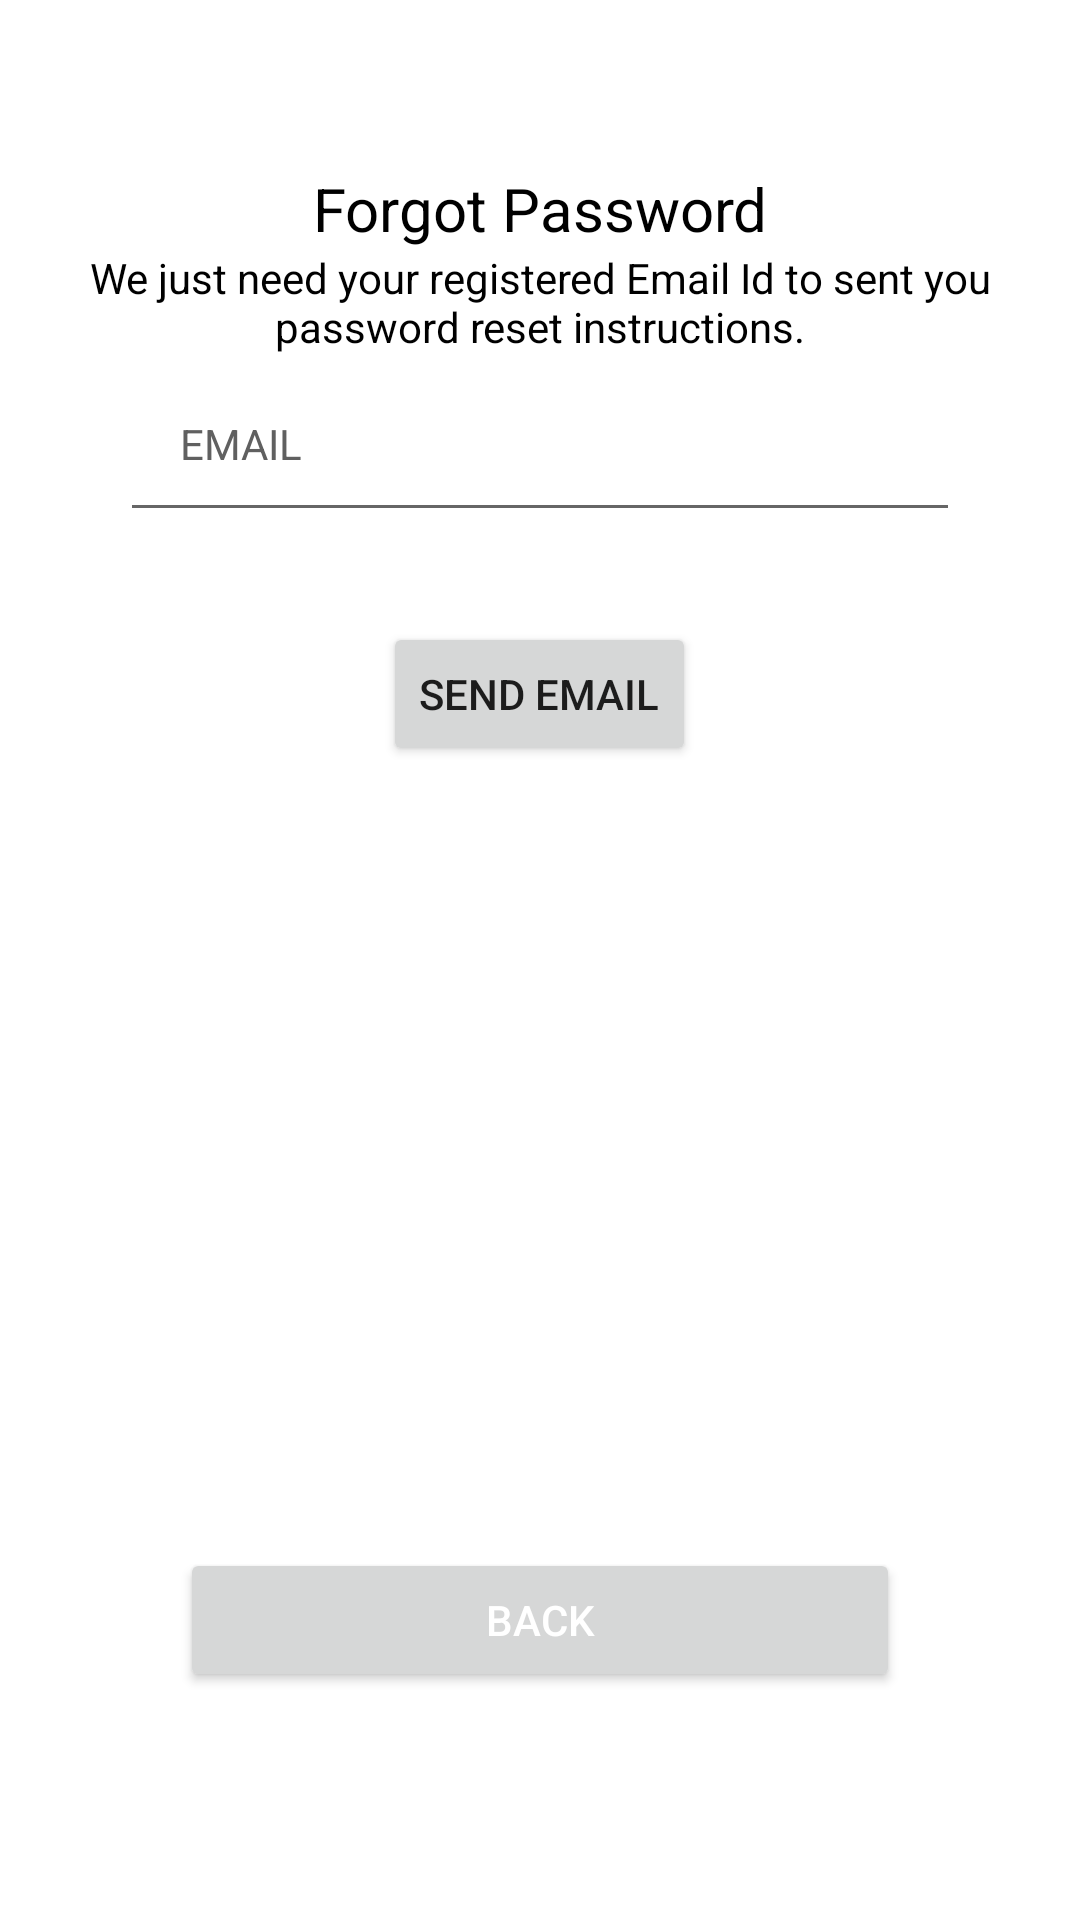

Produce the Android XML layout that renders to this screen, including the resource entries it uses.
<!-- AndroidManifest.xml: application theme Theme.DigitalBooks -->
<!-- res/layout/activity_reset_password.xml -->
<?xml version="1.0" encoding="utf-8"?>
<RelativeLayout xmlns:android="http://schemas.android.com/apk/res/android"
    xmlns:app="http://schemas.android.com/apk/res-auto"
    xmlns:tools="http://schemas.android.com/tools"
    android:layout_width="match_parent"
    android:layout_height="match_parent"
    tools:context=".ResetPasswordActivity">

    <androidx.appcompat.widget.Toolbar
        android:id="@+id/toolbar"
        android:layout_width="match_parent"
        android:layout_height="wrap_content"
        android:layout_alignParentTop="true"
        android:minHeight="?attr/actionBarSize"
        android:theme="?attr/actionBarTheme"
        android:layout_alignParentLeft="true">

        <TextView
            android:layout_width="match_parent"
            android:layout_height="wrap_content"
            android:text="RESET PASSWORD"
            android:textStyle="bold"
            android:textColor="#ffff"
            android:textSize="20sp"
            android:textAlignment="center"
            />
    </androidx.appcompat.widget.Toolbar>

    <LinearLayout
        android:layout_width="match_parent"
        android:layout_height="match_parent"
        android:layout_below="@+id/toolbar"
        android:orientation="vertical"
        android:layout_centerHorizontal="true">

        <LinearLayout
            android:layout_width="match_parent"
            android:layout_marginStart="20dp"
            android:layout_marginEnd="20dp"
            android:orientation="vertical"
            android:layout_height="wrap_content"
            android:layout_marginBottom="20dp"
            android:gravity="center">

            <LinearLayout
                android:layout_width="match_parent"
                android:layout_height="360dp"
                android:layout_marginBottom="100dp"
                android:orientation="vertical">

                <TextView
                    android:layout_width="wrap_content"
                    android:layout_height="wrap_content"
                    android:layout_gravity="center_horizontal"
                    android:text="Forgot Password"
                    android:textColor="@color/black"
                    android:textSize="20dp" />

                <TextView
                    android:layout_width="wrap_content"
                    android:layout_height="wrap_content"
                    android:gravity="center_horizontal"
                    android:padding="@dimen/activity_horizontal_margin"
                    android:text="We just need your registered Email Id to sent you password reset instructions."
                    android:textColor="@color/black"
                    android:textSize="14dp" />

                <EditText
                    android:layout_width="match_parent"
                    android:layout_height="wrap_content"
                    android:drawableLeft="@drawable/ic_baseline_mail_outline_24"
                    android:layout_marginEnd="20dp"
                    android:id="@+id/email"
                    android:layout_marginStart="20dp"
                    android:textSize="14sp"
                    android:drawablePadding="10dp"
                    android:hint="EMAIL"
                    android:padding="20dp"
                    android:textColorHint="#606060"
                    android:inputType="textEmailAddress"/>

                <Button
                    android:layout_width="wrap_content"
                    android:layout_height="wrap_content"
                    android:layout_gravity="center"
                    android:id="@+id/btn_reset_password"
                    android:layout_marginTop="30dp"
                    android:text="send email"/>


            </LinearLayout>

            <LinearLayout
                android:layout_width="match_parent"
                android:layout_height="match_parent"
                android:orientation="vertical"
                android:gravity="center">

                <Button
                    android:layout_width="match_parent"
                    android:layout_height="wrap_content"
                    android:layout_gravity="center"
                    android:layout_marginLeft="40dp"
                    android:layout_marginRight="40dp"
                    android:layout_marginBottom="20dp"
                    android:id="@+id/btn_back"
                    android:text="back"
                    android:textColor="@android:color/white" />

                <ProgressBar
                    android:id="@+id/progressBar"
                    android:layout_width="30dp"
                    android:layout_height="30dp"
                    android:layout_gravity="center|bottom"
                    android:layout_marginBottom="20dp"
                    android:visibility="gone" />

            </LinearLayout>

        </LinearLayout>

    </LinearLayout>

</RelativeLayout>
<!-- resources referenced by this layout -->
<resources>
  <style name="Theme.DigitalBooks" parent="Theme.MaterialComponents.Light">
          
          <item name="colorPrimary">@color/purple_500</item>
          <item name="colorPrimaryVariant">@color/purple_700</item>
          <item name="colorOnPrimary">@color/white</item>
          
          <item name="colorSecondary">@color/teal_200</item>
          <item name="colorSecondaryVariant">@color/teal_700</item>
          <item name="colorOnSecondary">@color/black</item>
          
          <item name="android:statusBarColor" tools:targetApi="l">?attr/colorPrimaryVariant</item>
          
      </style>
  <!-- not gathered from this repository: default colours our renderer supplied (Android Studio template values) -->
  <color name="purple_500">#FF6200EE</color>
  <color name="purple_700">#FF3700B3</color>
  <color name="teal_200">#FF03DAC5</color>
  <color name="teal_700">#FF018786</color>
  <color name="black">#FF000000</color>
  <color name="white">#FFFFFFFF</color>
</resources>
